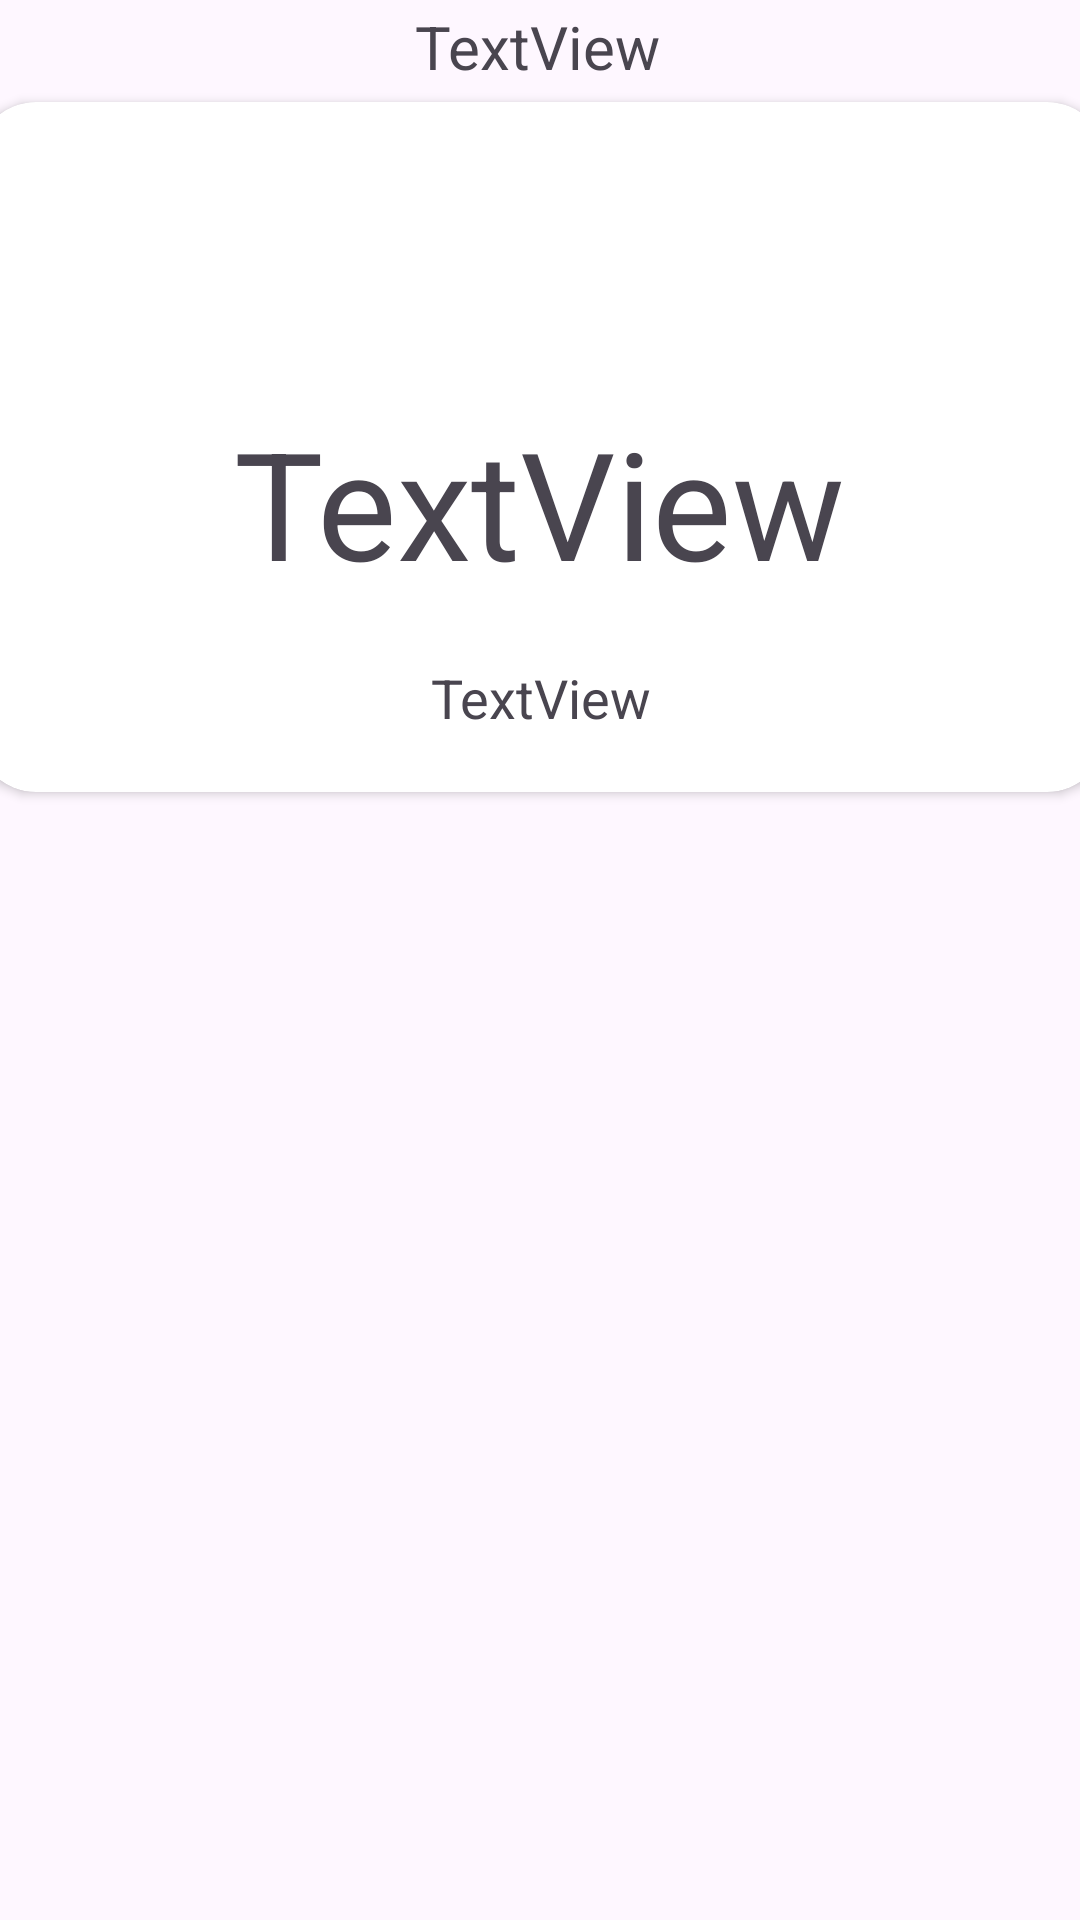

This screen was rendered from an Android layout file. Write that file and the resources it references.
<!-- AndroidManifest.xml: application theme Theme.PRSRS6_GlazirinNG -->
<!-- res/layout/activity_main.xml -->
<?xml version="1.0" encoding="utf-8"?>
<androidx.constraintlayout.widget.ConstraintLayout xmlns:android="http://schemas.android.com/apk/res/android"
    xmlns:app="http://schemas.android.com/apk/res-auto"
    xmlns:tools="http://schemas.android.com/tools"
    android:layout_width="match_parent"
    android:layout_height="match_parent"
    tools:context=".MainActivity">

    <androidx.cardview.widget.CardView
        android:id="@+id/card_view"
        android:layout_width="377dp"
        android:layout_height="230dp"
        android:layout_gravity="center"
        android:layout_marginTop="5dp"
        app:cardCornerRadius="20dp"
        app:layout_constraintEnd_toEndOf="parent"
        app:layout_constraintStart_toStartOf="parent"
        app:layout_constraintTop_toBottomOf="@+id/city">

        <androidx.constraintlayout.widget.ConstraintLayout
            android:layout_width="match_parent"
            android:layout_height="match_parent">

            <TextView
                android:id="@+id/temp"
                android:layout_width="wrap_content"
                android:layout_height="wrap_content"
                android:text="TextView"
                android:textSize="50dp"
                app:layout_constraintBottom_toBottomOf="parent"
                app:layout_constraintEnd_toEndOf="parent"
                app:layout_constraintHorizontal_bias="0.497"
                app:layout_constraintStart_toStartOf="parent"
                app:layout_constraintTop_toTopOf="parent"
                app:layout_constraintVertical_bias="0.613" />

            <TextView
                android:id="@+id/condition"
                android:layout_width="wrap_content"
                android:layout_height="wrap_content"
                android:text="TextView"
                android:textSize="18dp"
                app:layout_constraintBottom_toBottomOf="parent"
                app:layout_constraintEnd_toEndOf="parent"
                app:layout_constraintStart_toStartOf="parent"
                app:layout_constraintTop_toBottomOf="@+id/temp" />

            <ImageView
                android:id="@+id/icon"
                android:layout_width="90dp"
                android:layout_height="90dp"
                app:layout_constraintBottom_toTopOf="@+id/temp"
                app:layout_constraintEnd_toEndOf="parent"
                app:layout_constraintStart_toStartOf="parent"
                app:layout_constraintTop_toTopOf="parent"
                tools:srcCompat="@tools:sample/avatars" />
        </androidx.constraintlayout.widget.ConstraintLayout>
    </androidx.cardview.widget.CardView>

    <androidx.recyclerview.widget.RecyclerView
        android:id="@+id/list"
        android:layout_width="0dp"
        android:layout_height="0dp"

        android:layout_marginTop="5dp"
        app:layoutManager="androidx.recyclerview.widget.LinearLayoutManager"
        app:layout_constraintBottom_toBottomOf="parent"
        app:layout_constraintLeft_toLeftOf="parent"
        app:layout_constraintRight_toRightOf="parent"
        app:layout_constraintTop_toBottomOf="@+id/card_view" />

    <TextView
        android:id="@+id/city"
        android:layout_width="wrap_content"
        android:layout_height="wrap_content"
        android:layout_marginTop="2dp"
        android:text="TextView"
        android:textSize="20dp"
        app:layout_constraintEnd_toEndOf="parent"
        app:layout_constraintHorizontal_bias="0.498"
        app:layout_constraintStart_toStartOf="parent"
        app:layout_constraintTop_toTopOf="parent" />

</androidx.constraintlayout.widget.ConstraintLayout>
<!-- resources referenced by this layout -->
<resources>
  <style name="Theme.PRSRS6_GlazirinNG" parent="Base.Theme.PRSRS6_GlazirinNG" />
  <style name="Base.Theme.PRSRS6_GlazirinNG" parent="Theme.Material3.DayNight.NoActionBar">
          
          
      </style>
</resources>
